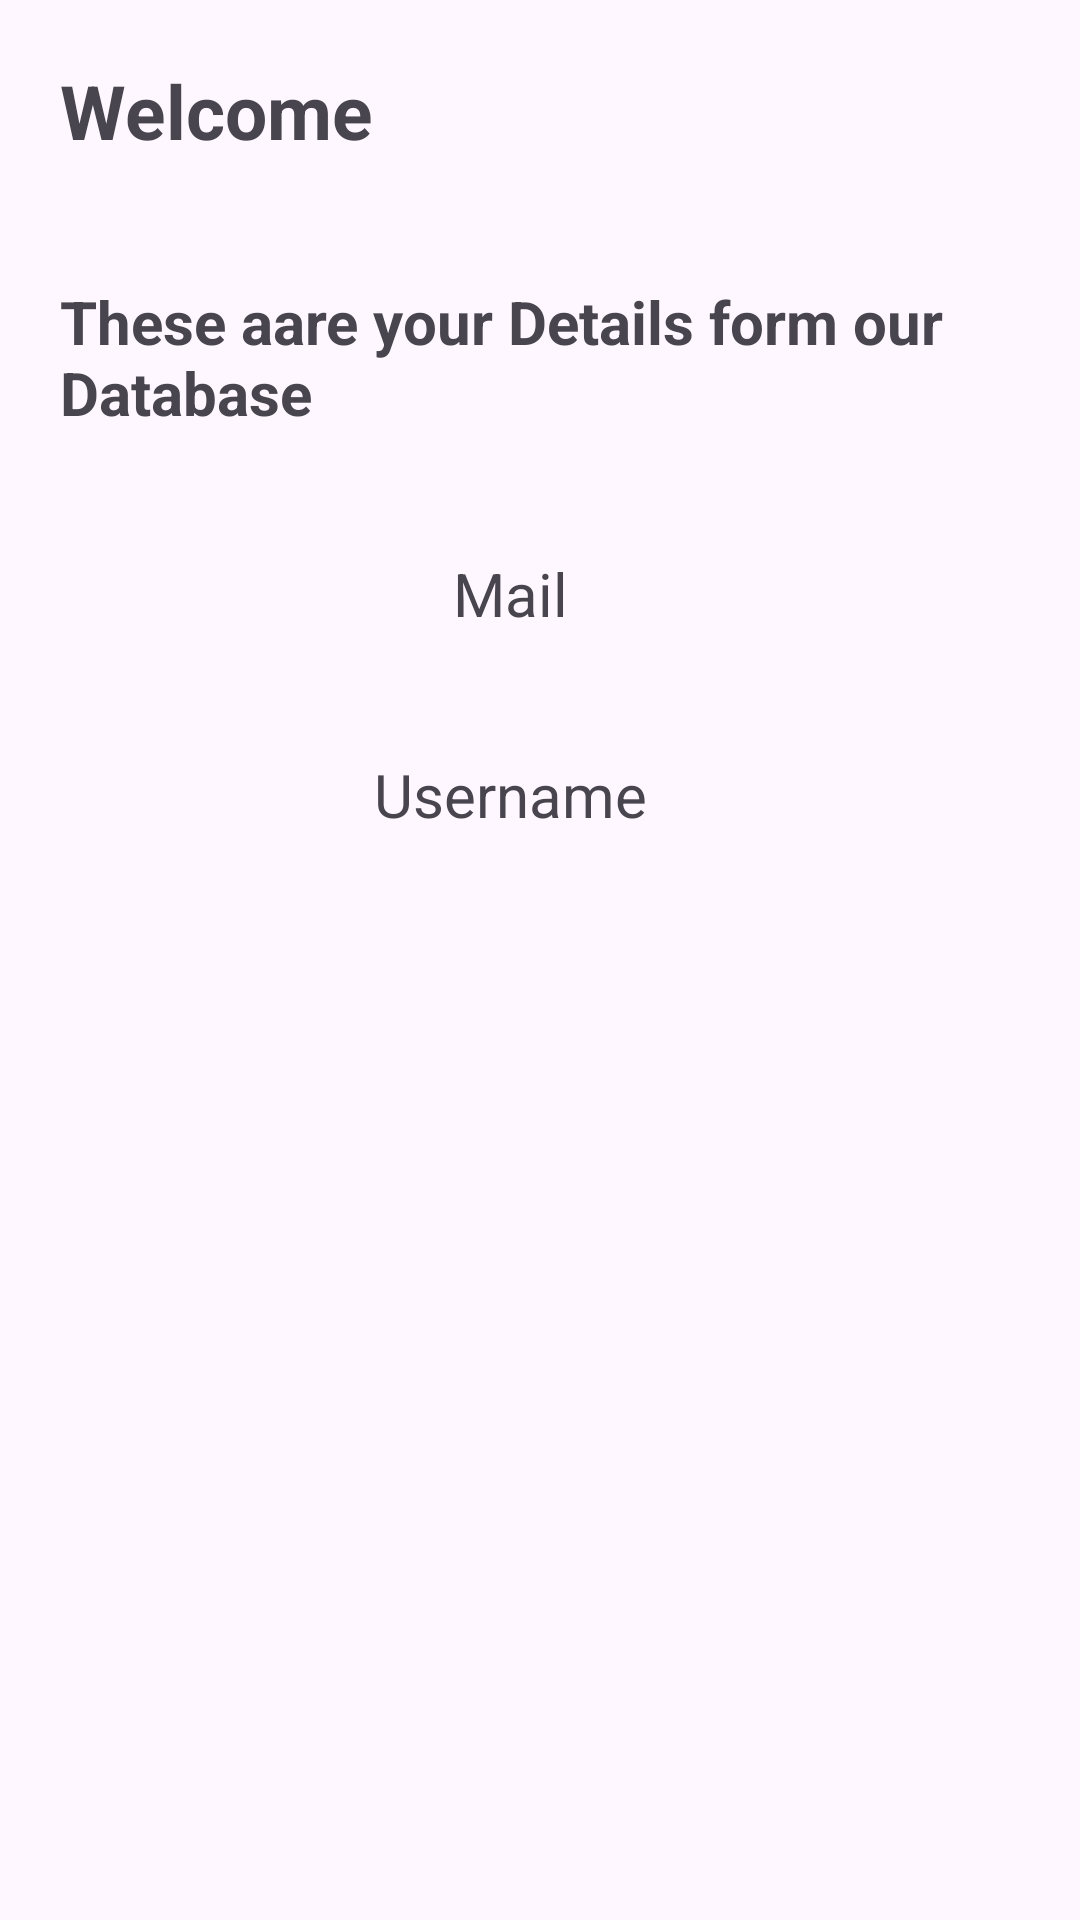

Produce the Android XML layout that renders to this screen, including the resource entries it uses.
<!-- AndroidManifest.xml: application theme Theme.UnderstandingLogcat -->
<!-- res/layout/activity_welcome.xml -->
<?xml version="1.0" encoding="utf-8"?>
<LinearLayout xmlns:android="http://schemas.android.com/apk/res/android"
    xmlns:app="http://schemas.android.com/apk/res-auto"
    xmlns:tools="http://schemas.android.com/tools"
    android:layout_width="match_parent"
    android:layout_height="match_parent"
    android:orientation="vertical"
    tools:context=".WelcomeActivity">

    <TextView
        android:id="@+id/tvWelcome"
        android:layout_width="match_parent"
        android:layout_height="wrap_content"
        android:layout_margin="20dp"
        android:textSize="25dp"
        android:textStyle="bold"
        android:layout_gravity="center"

        android:text="Welcome " />

    <TextView
        android:id="@+id/textView3"
        android:layout_width="wrap_content"
        android:layout_height="wrap_content"
        android:layout_margin="20dp"
        android:textStyle="bold"
        android:textSize="20dp"
        android:layout_gravity="center"

        android:text="These aare your Details form our Database" />

    <TextView
        android:id="@+id/tvemail"
        android:layout_width="300dp"
        android:layout_height="wrap_content"
        android:layout_margin="20dp"
        android:text="Mail"
        android:textSize="20dp"

        android:gravity="center"/>

    <TextView
        android:id="@+id/tvusername"
        android:layout_width="300dp"
        android:layout_height="wrap_content"
        android:layout_margin="20dp"
        android:text="Username"
        android:textSize="20dp"

        android:gravity="center"/>

</LinearLayout>
<!-- resources referenced by this layout -->
<resources>
  <style name="Theme.UnderstandingLogcat" parent="Base.Theme.UnderstandingLogcat" />
  <style name="Base.Theme.UnderstandingLogcat" parent="Theme.Material3.DayNight.NoActionBar">
          
          
      </style>
</resources>
